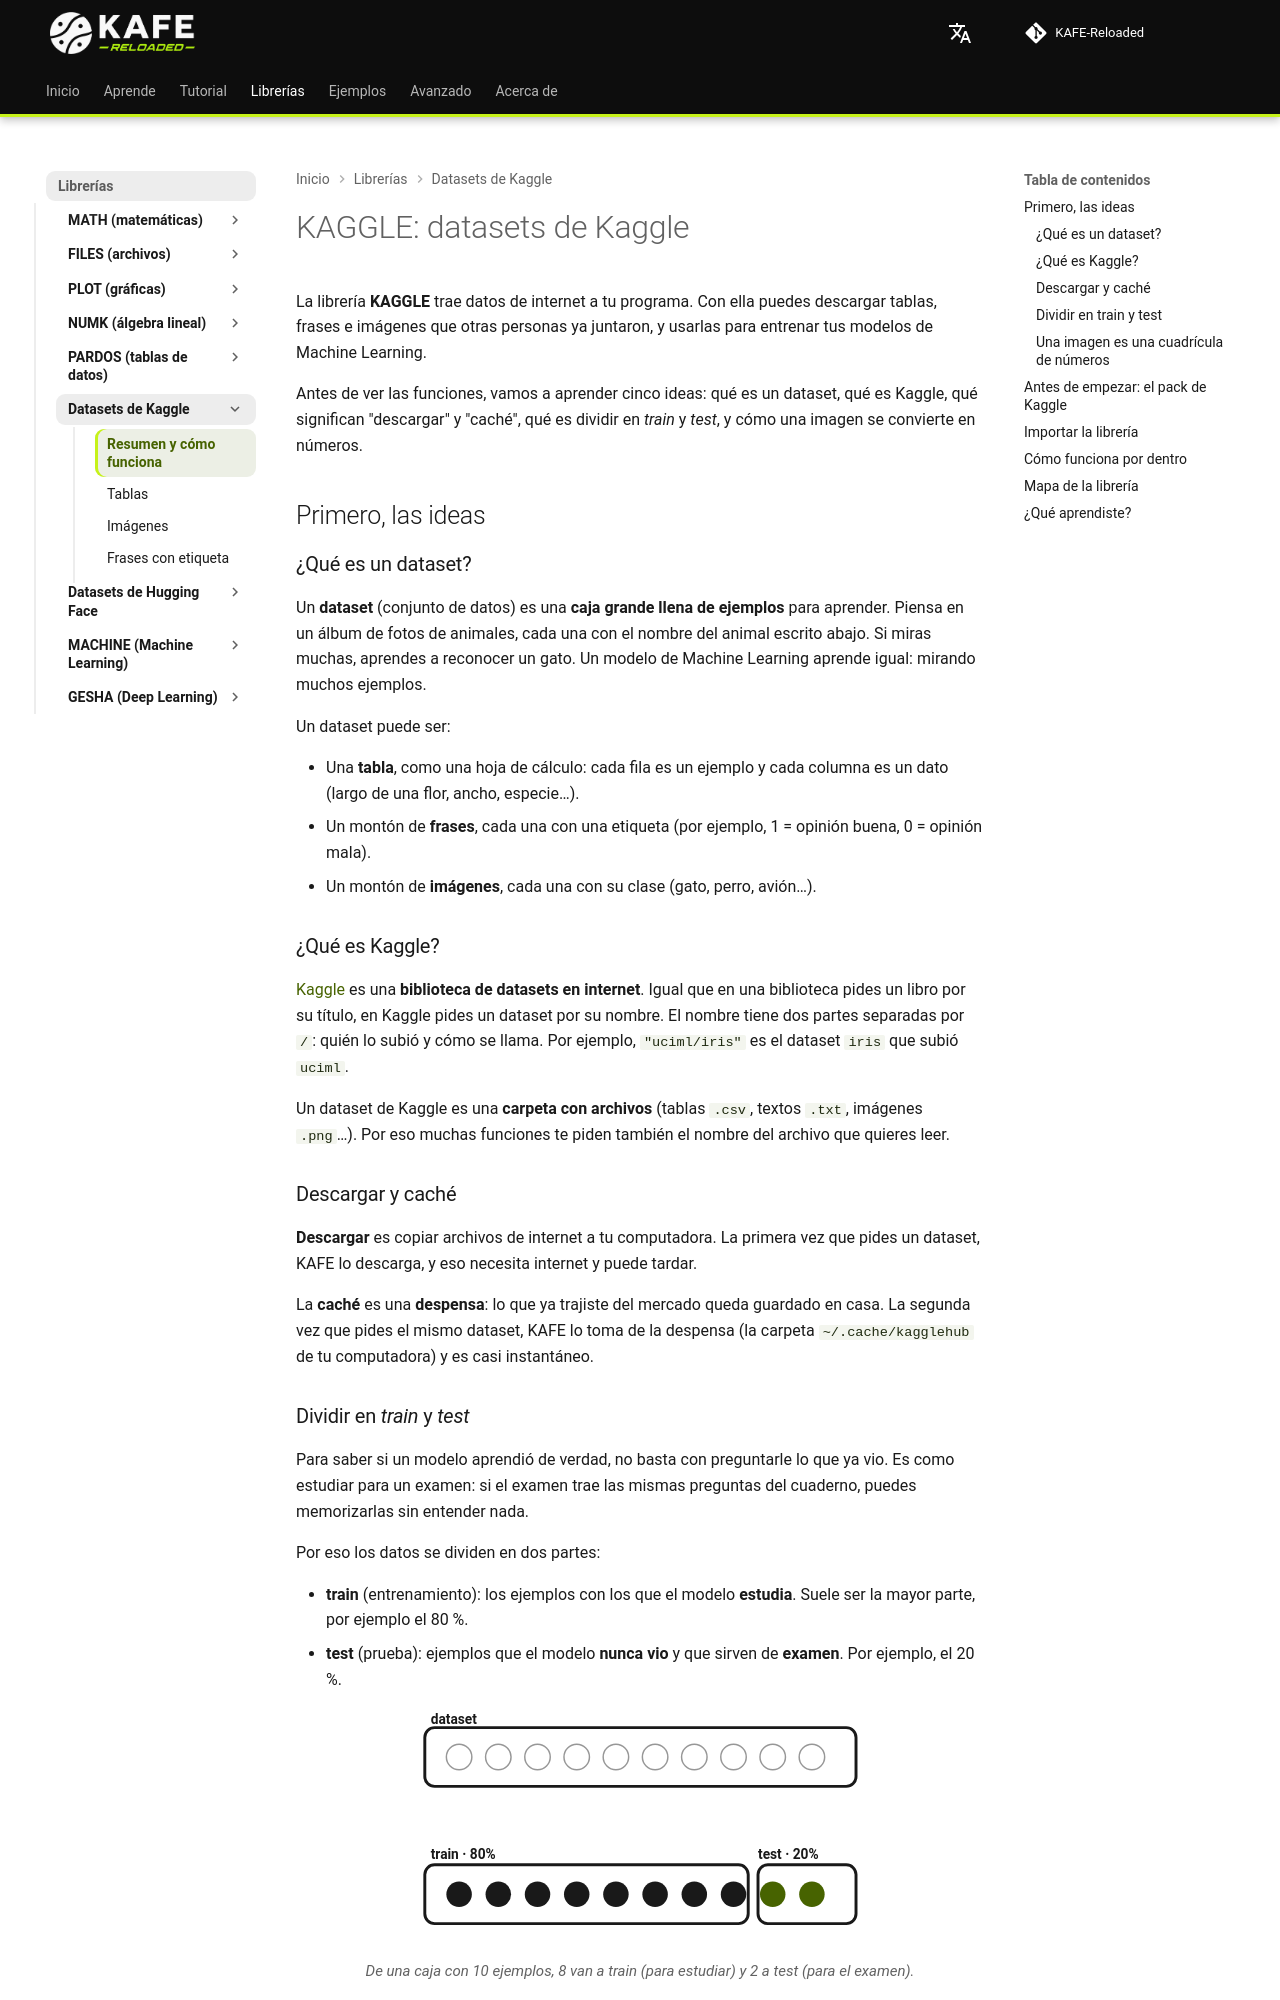

repository: joshmessi10/KAFE-Reloaded · page: bibliotecas/kaggle/index.html · generator: mkdocs

# KAGGLE: datasets de Kaggle

La librería **KAGGLE** trae datos de internet a tu programa. Con ella puedes descargar tablas, frases e imágenes que otras personas ya juntaron, y usarlas para entrenar tus modelos de Machine Learning.

Antes de ver las funciones, vamos a aprender cinco ideas: qué es un dataset, qué es Kaggle, qué significan "descargar" y "caché", qué es dividir en *train* y *test*, y cómo una imagen se convierte en números.

## Primero, las ideas { #ideas }

### ¿Qué es un dataset? { #dataset }

Un **dataset** (conjunto de datos) es una **caja grande llena de ejemplos** para aprender. Piensa en un álbum de fotos de animales, cada una con el nombre del animal escrito abajo. Si miras muchas, aprendes a reconocer un gato. Un modelo de Machine Learning aprende igual: mirando muchos ejemplos.

Un dataset puede ser:

- Una **tabla**, como una hoja de cálculo: cada fila es un ejemplo y cada columna es un dato (largo de una flor, ancho, especie…).
- Un montón de **frases**, cada una con una etiqueta (por ejemplo, 1 = opinión buena, 0 = opinión mala).
- Un montón de **imágenes**, cada una con su clase (gato, perro, avión…).

### ¿Qué es Kaggle? { #what-is-kaggle }

[Kaggle](https://www.kaggle.com) es una **biblioteca de datasets en internet**. Igual que en una biblioteca pides un libro por su título, en Kaggle pides un dataset por su nombre. El nombre tiene dos partes separadas por `/`: quién lo subió y cómo se llama. Por ejemplo, `"uciml/iris"` es el dataset `iris` que subió `uciml`.

Un dataset de Kaggle es una **carpeta con archivos** (tablas `.csv`, textos `.txt`, imágenes `.png`…). Por eso muchas funciones te piden también el nombre del archivo que quieres leer.

### Descargar y caché { #cache }

**Descargar** es copiar archivos de internet a tu computadora. La primera vez que pides un dataset, KAFE lo descarga, y eso necesita internet y puede tardar.

La **caché** es una **despensa**: lo que ya trajiste del mercado queda guardado en casa. La segunda vez que pides el mismo dataset, KAFE lo toma de la despensa (la carpeta `~/.cache/kagglehub` de tu computadora) y es casi instantáneo.
